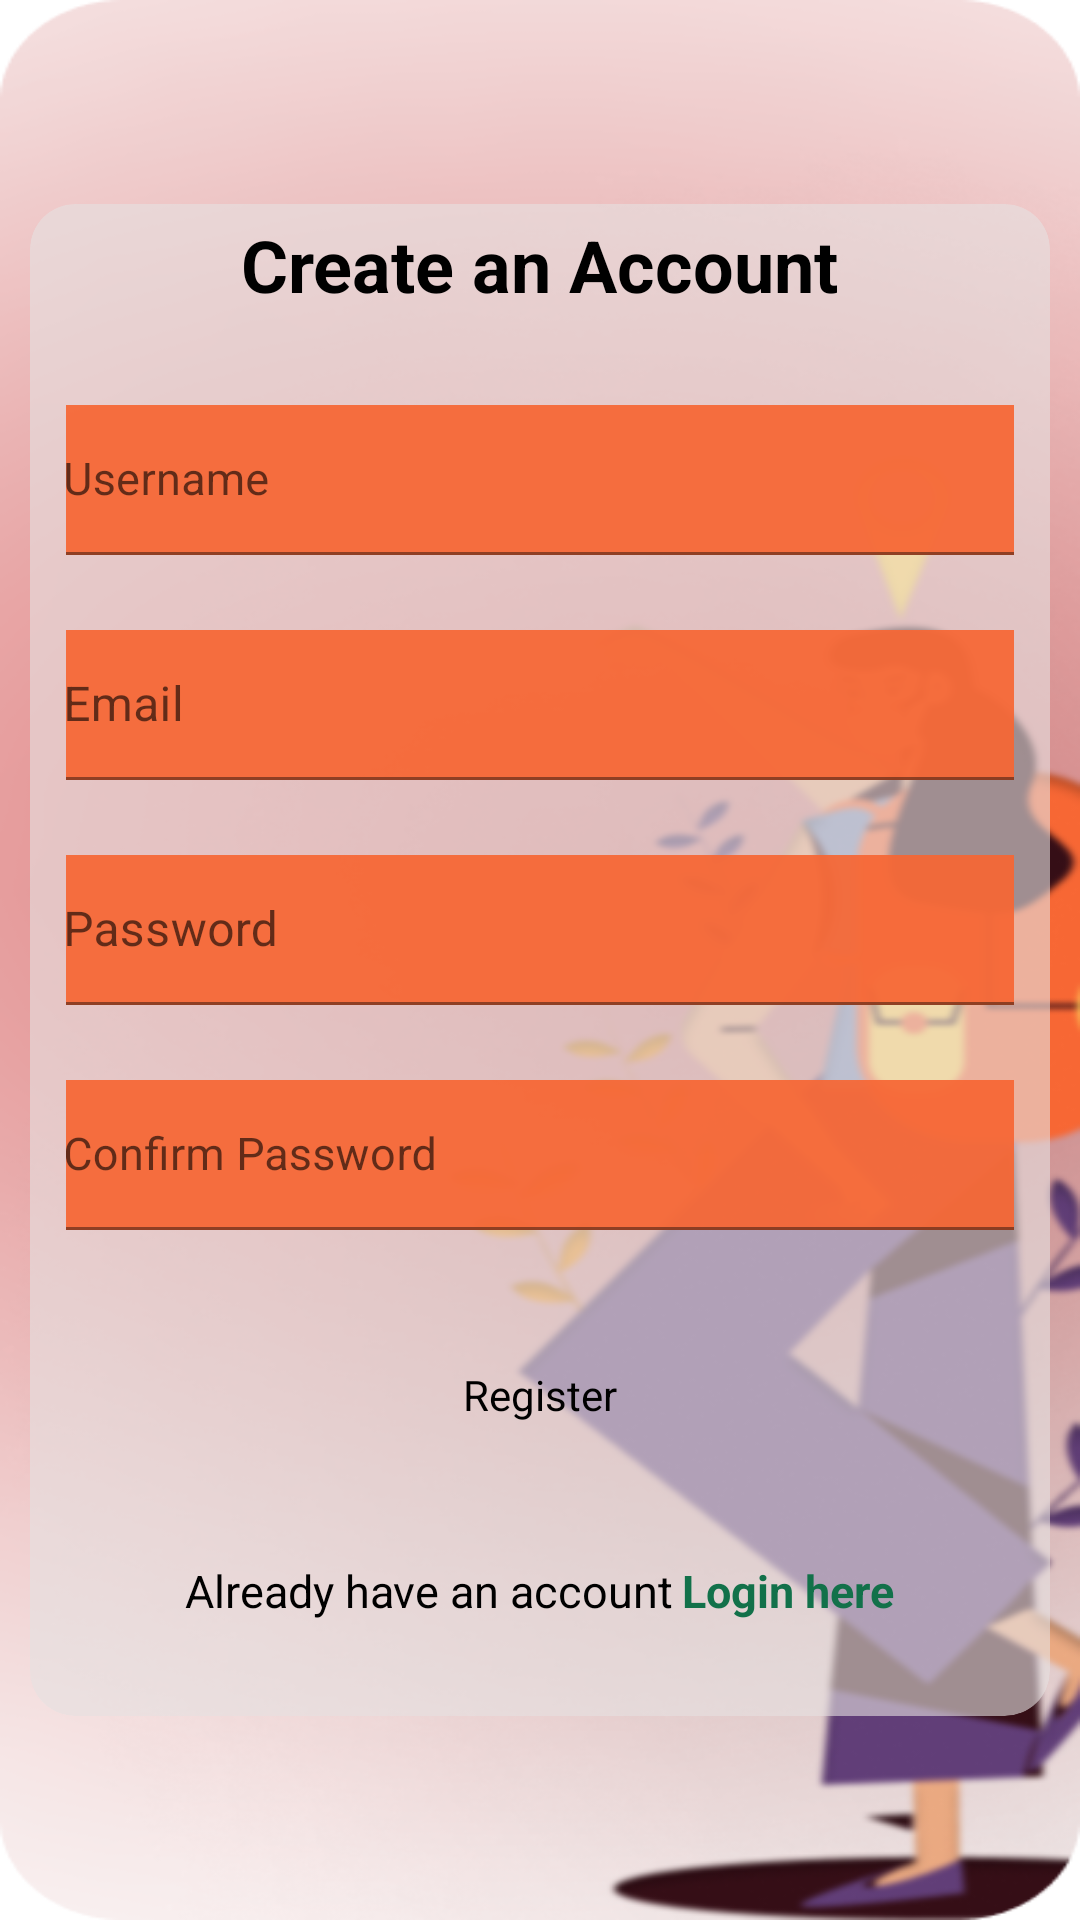

This screen was rendered from an Android layout file. Write that file and the resources it references.
<!-- AndroidManifest.xml: application theme Theme.JUSTICECONNECT -->
<!-- res/layout/activity_sign_up.xml -->
<?xml version="1.0" encoding="utf-8"?>
<RelativeLayout xmlns:android="http://schemas.android.com/apk/res/android"
    xmlns:app="http://schemas.android.com/apk/res-auto"
    xmlns:tools="http://schemas.android.com/tools"
    android:layout_width="match_parent"
    android:layout_height="match_parent"
    android:background="@drawable/signup"
    tools:context=".SignUpActivity">

    <androidx.cardview.widget.CardView
        android:layout_width="wrap_content"
        android:layout_height="wrap_content"
        android:layout_centerInParent="true"
        android:layout_margin="10dp"
        android:backgroundTint="#9AE6E1E1"
        app:cardCornerRadius="15dp"
        app:cardElevation="0dp"
        android:padding="4dp">

        <TextView
            android:layout_width="wrap_content"
            android:layout_height="wrap_content"
            android:padding="4dp"
            android:text="Create an Account"
            android:layout_gravity="center_horizontal"
            android:textColor="@color/black"
            android:textSize="24sp"
            android:textStyle="bold" />

        <LinearLayout
            android:layout_width="match_parent"
            android:layout_height="wrap_content"
            android:padding="2dp"
            android:layout_margin="10dp"
            android:orientation="vertical">

            <com.google.android.material.textfield.TextInputLayout
                android:layout_width="350dp"
                android:layout_height="60dp"
                android:layout_gravity="center"
                android:layout_marginTop="55dp">

                <com.google.android.material.textfield.TextInputEditText
                    android:id="@+id/Username"
                    android:layout_width="match_parent"
                    android:layout_height="50dp"
                    android:background="@color/bottom_nav_bg_color"
                    android:hint="Username"
                    android:inputType="text"
                    android:textSize="15sp"
                    android:textColor="@color/white" />

            </com.google.android.material.textfield.TextInputLayout>

            <com.google.android.material.textfield.TextInputLayout
                android:layout_width="350dp"
                android:layout_height="60dp"
                android:layout_gravity="center"
                android:layout_marginTop="15dp">

                <EditText
                    android:id="@+id/Email"
                    android:layout_width="match_parent"
                    android:layout_height="50dp"
                    android:background="@color/bottom_nav_bg_color"
                    android:hint="Email"
                    android:inputType="text"
                    android:textColor="@color/white" />

            </com.google.android.material.textfield.TextInputLayout>

            <com.google.android.material.textfield.TextInputLayout
                android:layout_width="350dp"
                android:layout_height="60dp"
                android:layout_gravity="center"
                android:layout_marginTop="15dp">

                <EditText
                    android:id="@+id/Password"
                    android:layout_width="match_parent"
                    android:layout_height="50dp"
                    android:background="@color/bottom_nav_bg_color"
                    android:hint="Password"
                    android:inputType="text"
                    android:textColor="@color/white" />

            </com.google.android.material.textfield.TextInputLayout>

            <com.google.android.material.textfield.TextInputLayout
                android:layout_width="350dp"
                android:layout_height="60dp"
                android:layout_gravity="center"
                android:layout_marginTop="15dp">

                <EditText
                    android:id="@+id/Confirm_Password"
                    android:layout_width="match_parent"
                    android:layout_height="50dp"
                    android:background="@color/bottom_nav_bg_color"                    android:hint="Confirm Password"
                    android:inputType="text"
                    android:textSize="15sp"
                    android:textColor="@color/white" />

            </com.google.android.material.textfield.TextInputLayout>


            <Button
                android:id="@+id/signupBtn"
                style="@style/Widget.Material3.Button.ElevatedButton"
                android:layout_width="351dp"
                android:layout_height="50dp"
                android:layout_gravity="center"
                android:layout_marginTop="20dp"
                android:backgroundTint="@color/purple_200"
                android:text="Register"
                android:textSize="14sp"
                android:textColor="@color/black" />

            <LinearLayout
                android:layout_width="wrap_content"
                android:layout_height="40dp"
                android:layout_gravity="center"
                android:layout_marginTop="30dp">

                <TextView
                    android:layout_width="wrap_content"
                    android:layout_height="wrap_content"
                    android:text="Already have an account"
                    android:textColor="@color/black"
                    android:textSize="15sp" />

                <TextView
                    android:id="@+id/login"
                    android:layout_width="wrap_content"
                    android:layout_height="wrap_content"
                    android:layout_marginStart="3dp"
                    android:text="Login here"
                    android:textStyle="bold"
                    android:textColor="#12714A"
                    android:textSize="15sp" />

            </LinearLayout>





        </LinearLayout>










    </androidx.cardview.widget.CardView>

</RelativeLayout>
<!-- resources referenced by this layout -->
<resources>
  <color name="black">#FF000000</color>
  <color name="bottom_nav_bg_color">#EDF76734</color>
  <color name="purple_200">#FFBB86FC</color>
  <color name="white">#FFFFFFFF</color>
  <!-- drawable signup: png bitmap (drawable, 214908 bytes) -->
  <style name="Theme.JUSTICECONNECT" parent="Theme.MaterialComponents.DayNight.DarkActionBar">
          
          <item name="colorPrimary">@color/purple_500</item>
          <item name="colorPrimaryVariant">@color/purple_700</item>
          <item name="colorOnPrimary">@color/white</item>
          
          <item name="colorSecondary">@color/teal_200</item>
          <item name="colorSecondaryVariant">@color/teal_700</item>
          <item name="colorOnSecondary">@color/black</item>
          
          <item name="android:statusBarColor">@color/black</item>
          
      </style>
  <color name="purple_500">#D9D9D9</color>
  <color name="purple_700">#D9D9D9</color>
  <color name="teal_200">#FF03DAC5</color>
  <color name="teal_700">#FF018786</color>
</resources>
